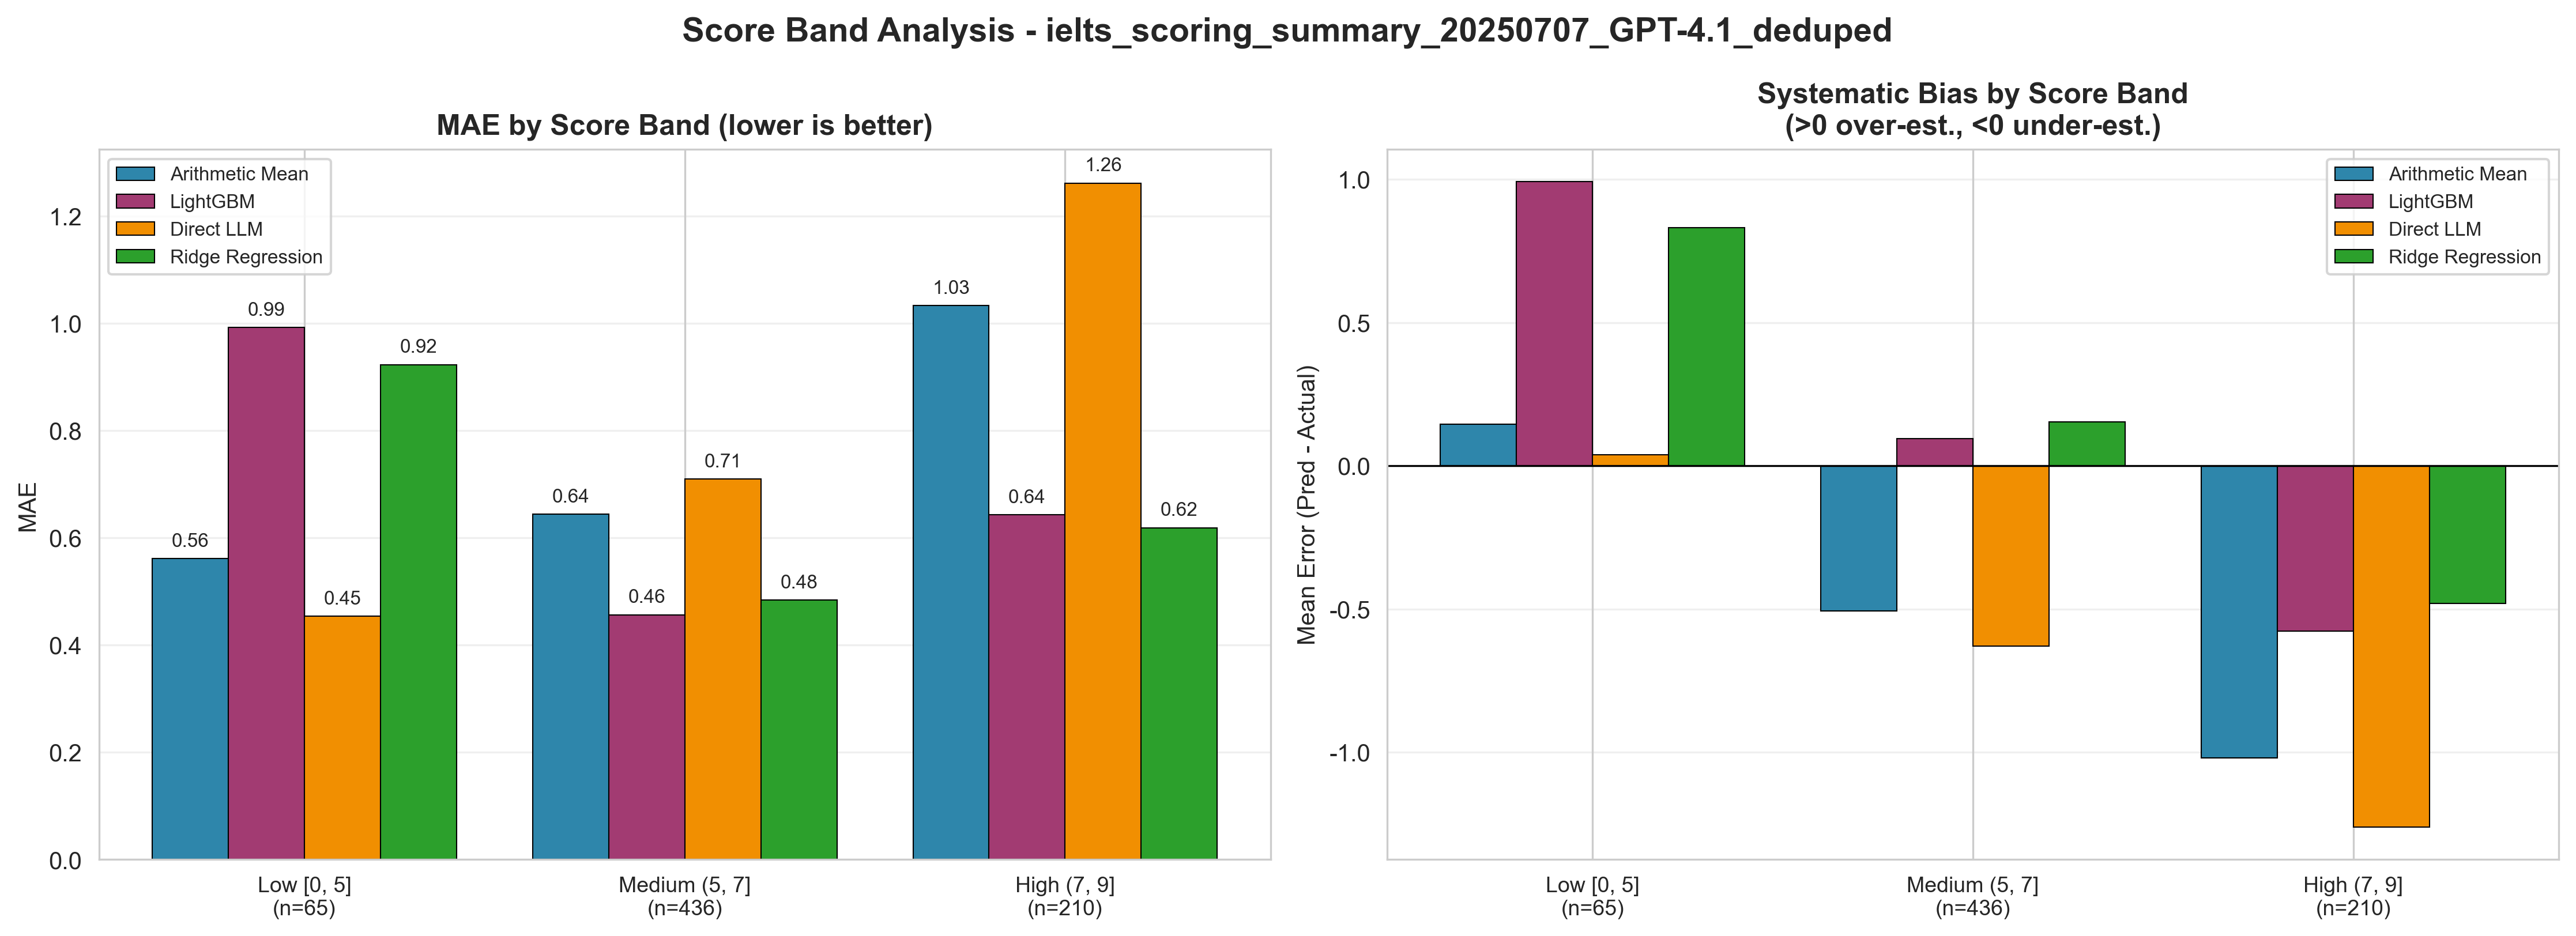

Source data for this figure (header and first rows):
方法代码, 方法名称, Rounding_Mode, 分数段, 分段代码, 样本数, MAE, RMSE, Within_0.5_Acc, 平均偏差(>0高估,<0低估), 输入文件
ArithmeticMean, Arithmetic_Mean, nearest, Low [0, 5], low, 65, 0.5615, 0.7098, 0.6615, 0.1462, ielts_scoring_summary_20250707_GPT-4.1_d…
ArithmeticMean, Arithmetic_Mean, nearest, Medium (5, 7], medium, 436, 0.6445, 0.8212, 0.6422, -0.5069, ielts_scoring_summary_20250707_GPT-4.1_d…
ArithmeticMean, Arithmetic_Mean, nearest, High (7, 9], high, 210, 1.033, 1.223, 0.3238, -1.019, ielts_scoring_summary_20250707_GPT-4.1_d…
DirectLLM, Direct_LLM, none, Low [0, 5], low, 65, 0.4538, 0.6108, 0.7385, 0.03846, ielts_scoring_summary_20250707_GPT-4.1_d…
DirectLLM, Direct_LLM, none, Medium (5, 7], medium, 436, 0.7099, 0.8827, 0.6009, -0.6296, ielts_scoring_summary_20250707_GPT-4.1_d…
DirectLLM, Direct_LLM, none, High (7, 9], high, 210, 1.262, 1.425, 0.1952, -1.262, ielts_scoring_summary_20250707_GPT-4.1_d…
LightGBM, LightGBM, nearest, Low [0, 5], low, 65, 0.9923, 1.178, 0.3385, 0.9923, ielts_scoring_summary_20250707_GPT-4.1_d…
LightGBM, LightGBM, nearest, Medium (5, 7], medium, 436, 0.4564, 0.618, 0.7775, 0.09404, ielts_scoring_summary_20250707_GPT-4.1_d…
LightGBM, LightGBM, nearest, High (7, 9], high, 210, 0.6429, 0.8352, 0.6048, -0.5762, ielts_scoring_summary_20250707_GPT-4.1_d…
RidgeRegression, Ridge_Regression, nearest, Low [0, 5], low, 65, 0.9231, 1.071, 0.4462, 0.8308, ielts_scoring_summary_20250707_GPT-4.1_d…
RidgeRegression, Ridge_Regression, nearest, Medium (5, 7], medium, 436, 0.4839, 0.6619, 0.7454, 0.1537, ielts_scoring_summary_20250707_GPT-4.1_d…
RidgeRegression, Ridge_Regression, nearest, High (7, 9], high, 210, 0.619, 0.7591, 0.7095, -0.481, ielts_scoring_summary_20250707_GPT-4.1_d…
